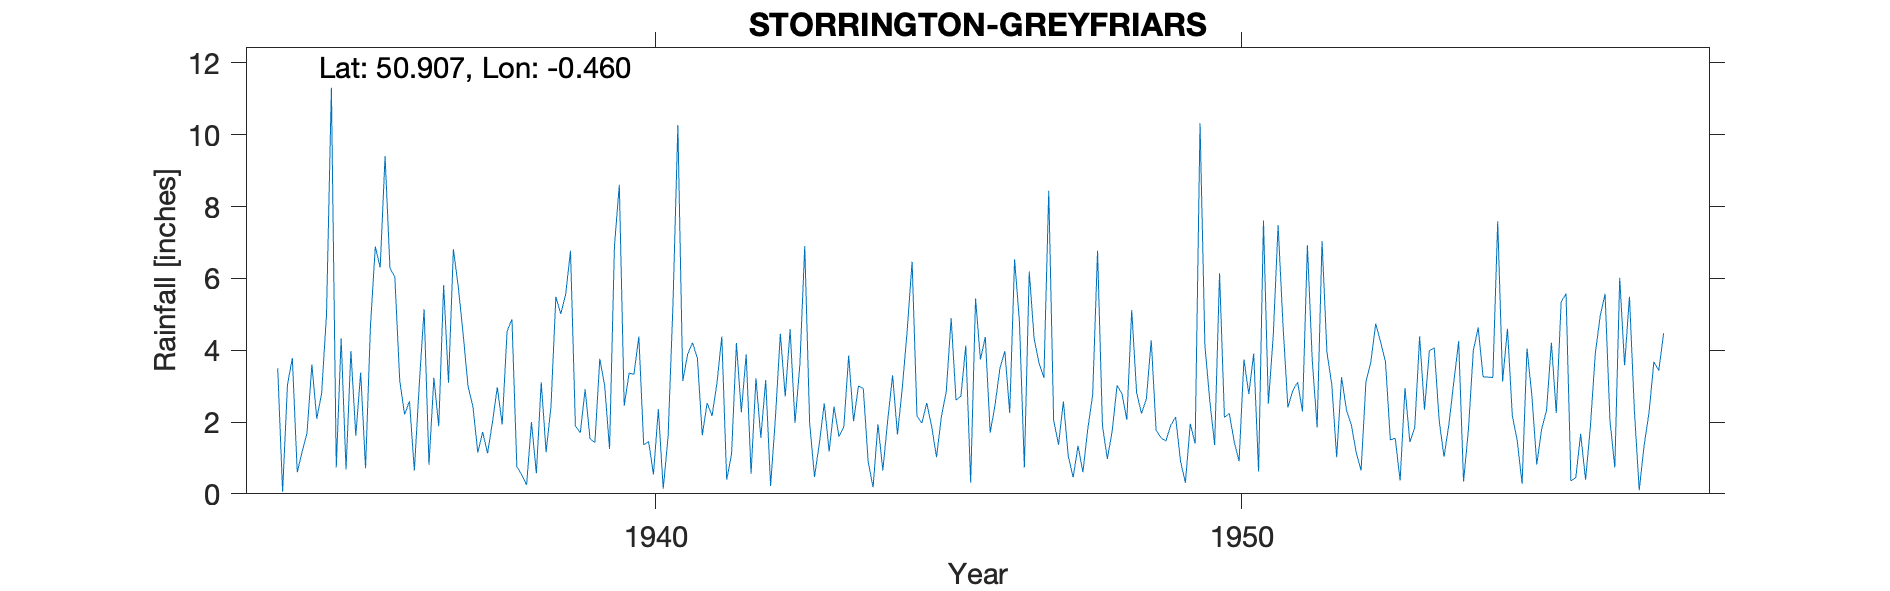

The table this chart was drawn from, first rows:
STORRINGTON-GREYFRIARS, , , , , , , , , , , , , , , , , , , , , , , 
Grid ref, TQ084131, Long, -0.4596, Lat, 50.91, Elevation, 250, ft, , , , , , , , , , , , , , , 
Station no, 448/5, , , , , , , , , , , , , , , , , , , , , , 
, 1931, 1932, 1933, 1934, 1935, 1936, 1937, 1938, 1939, 1940, 1941, 1942, 1943, 1944, 1945, 1946, 1947, 1948, 1949, 1950, 1951, 1952, 1953
January, , , , 3.5, 0.73, 6.04, 6.81, 4.86, 6.77, 3.36, 3.89, 3.89, 6.9, 2.93, 1.97, 3.74, 3.65, 6.77, 1.77, 1.36, 4.39, 3.04, 1.5
February, , , , 0.06, 4.33, 3.16, 5.77, 0.76, 1.89, 3.33, 4.21, 0.56, 1.97, 0.89, 2.53, 4.37, 3.23, 1.91, 1.56, 6.14, 7.48, 1.02, 1.55
March, , , , 3.04, 0.68, 2.21, 4.44, 0.53, 1.7, 4.38, 3.78, 3.22, 0.47, 0.18, 1.88, 1.7, 8.44, 0.97, 1.47, 2.13, 4.7, 3.25, 0.37
April, , , , 3.78, 3.98, 2.58, 3, 0.25, 2.91, 1.36, 1.63, 1.56, 1.41, 1.94, 1.02, 2.48, 2.05, 1.75, 1.91, 2.24, 2.41, 2.34, 2.95
May, , , , 0.6, 1.62, 0.65, 2.43, 2, 1.53, 1.46, 2.53, 3.17, 2.52, 0.65, 2.15, 3.5, 1.37, 3.02, 2.14, 1.45, 2.87, 1.93, 1.44
June, , , , 1.17, 3.38, 3.03, 1.15, 0.57, 1.43, 0.54, 2.17, 0.22, 1.18, 2.05, 2.85, 3.98, 2.57, 2.79, 0.91, 0.91, 3.11, 1.15, 1.85
July, , , , 1.69, 0.71, 5.14, 1.72, 3.11, 3.76, 2.36, 3.07, 2.14, 2.43, 3.3, 4.89, 2.25, 1.05, 2.06, 0.31, 3.74, 2.29, 0.65, 4.38
August, , , , 3.6, 4.66, 0.81, 1.13, 1.16, 3.01, 0.14, 4.38, 4.46, 1.6, 1.65, 2.61, 6.53, 0.46, 5.12, 1.95, 2.78, 6.92, 3.12, 2.34
September, , , , 2.09, 6.89, 3.23, 1.99, 2.44, 1.25, 1.6, 0.39, 2.71, 1.86, 2.97, 2.72, 4.78, 1.34, 2.82, 1.4, 3.91, 3.71, 3.67, 3.99
October, , , , 2.8, 6.3, 1.88, 2.97, 5.49, 6.89, 5.29, 1.1, 4.58, 3.85, 4.56, 4.13, 0.73, 0.6, 2.24, 10.32, 0.62, 1.85, 4.74, 4.06
November, , , , 5, 9.41, 5.81, 1.93, 5.01, 8.61, 10.27, 4.2, 1.97, 2.02, 6.46, 0.31, 6.19, 1.81, 2.64, 4.13, 7.61, 7.04, 4.23, 2.05
December, , , , 11.31, 6.29, 3.09, 4.53, 5.55, 2.45, 3.14, 2.27, 3.6, 3, 2.16, 5.44, 4.33, 2.75, 4.28, 2.59, 2.51, 3.95, 3.68, 1.03
Total, , , , , 48.98, 37.63, 37.87, 31.73, 42.2, 37.23, 33.62, 32.08, 29.21, 29.74, 32.5, 44.58, 29.32, 36.37, 30.46, 35.4, 50.72, 32.82, 27.51
1934 Total bracketed - noted as too many…, , , , , , , , , , , , , , , , , , , , , , , 
